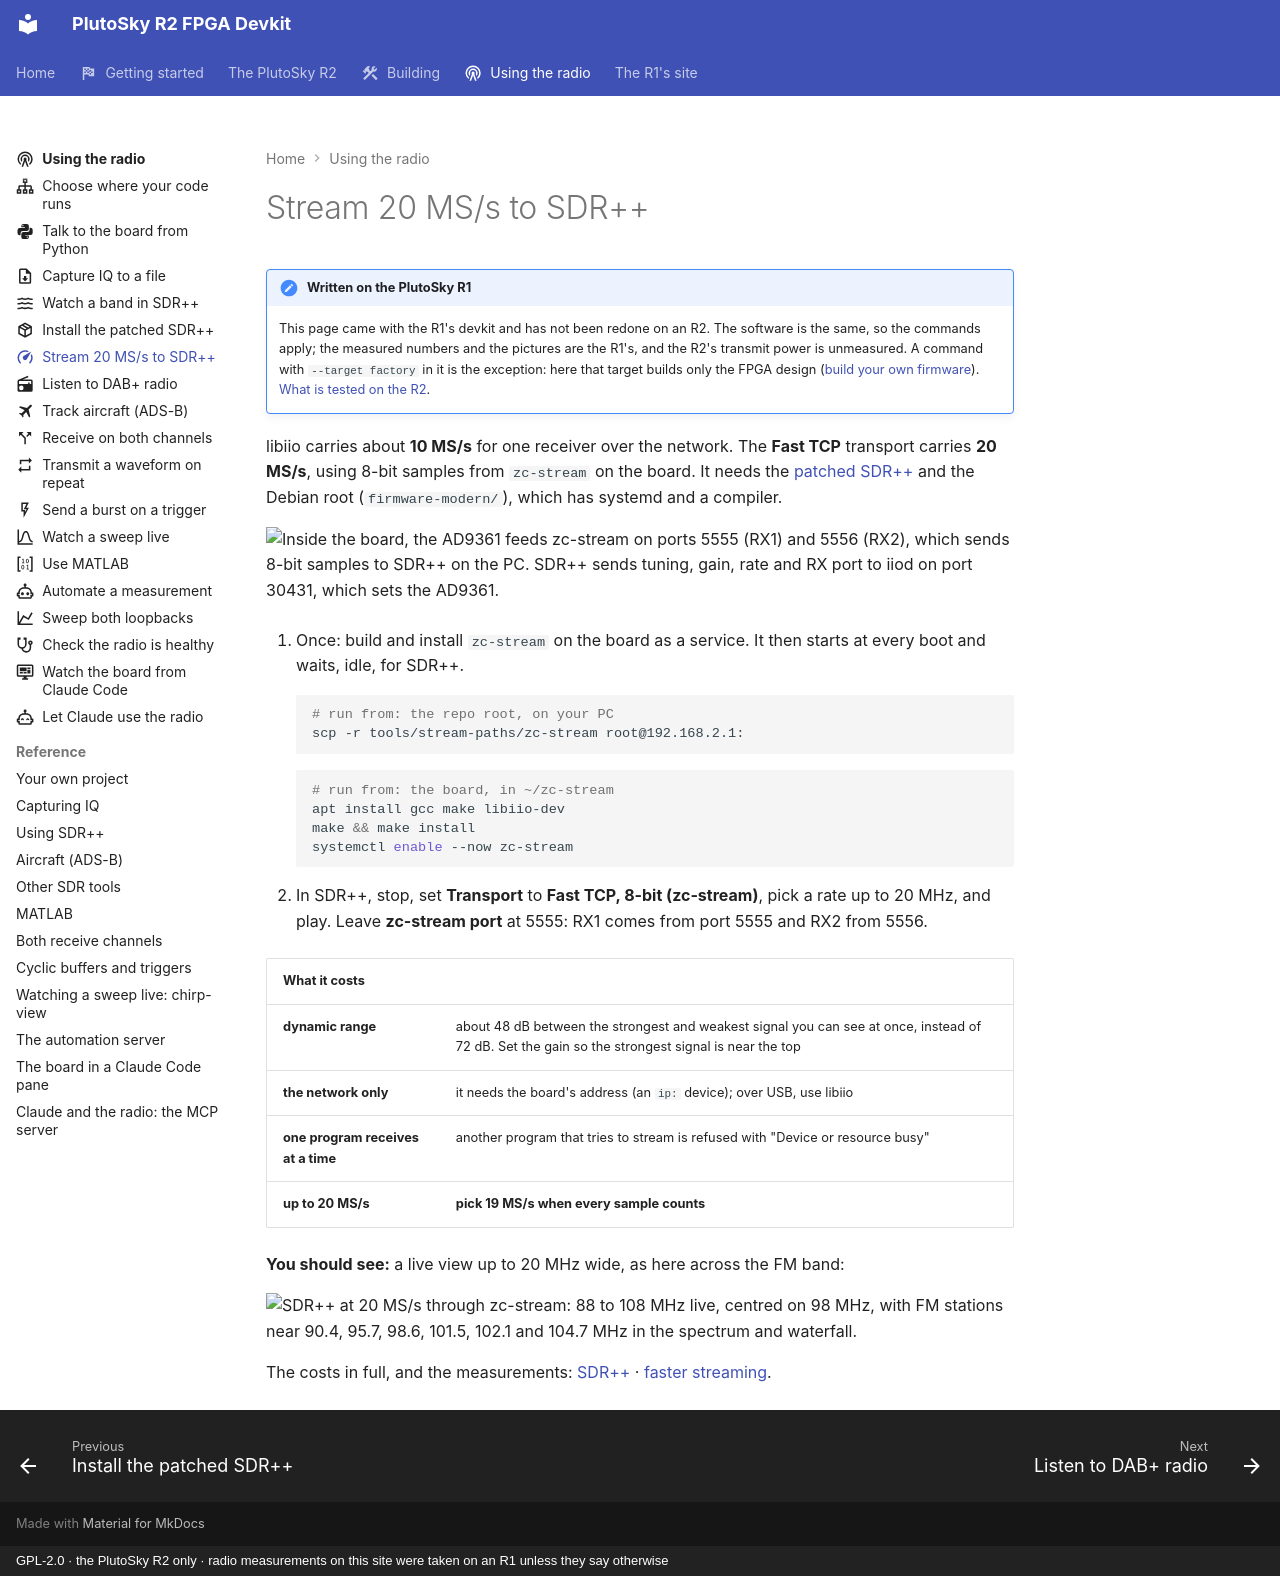

repository: matsvandamme/plutosky-r2-fpga-devkit · page: radio/stream-20-msps/index.html · generator: mkdocs · copyright: GPL-2.0 · the PlutoSky R2 only · radio measurements on this site were taken on an R1 unless they say otherwise

---
icon: material/speedometer
description: The patched SDR++ and zc-stream give a live 20 MHz-wide view over the network.
---

# Stream 20 MS/s to SDR++

!!! note "Written on the PlutoSky R1"
    This page came with the R1's devkit and has not been redone on an R2. The
    software is the same, so the commands apply; the measured numbers and the
    pictures are the R1's, and the R2's transmit power is unmeasured. A command with
    `--target factory` in it is the exception: here that target builds only
    the FPGA design ([build your own firmware](../build/index.md)).
    [What is tested on the R2](../plutosky-r2.md#what-is-tested-and-what-is-not).

libiio carries about **10 MS/s** for one receiver over the network. The
**Fast TCP** transport carries **20 MS/s**, using 8-bit samples from
`zc-stream` on the board. It needs the [patched SDR++](install-patched-sdrpp.md)
and the Debian root (`firmware-modern/`), which has systemd and a compiler.

![Inside the board, the AD9361 feeds zc-stream on ports 5555 (RX1) and 5556 (RX2), which sends 8-bit samples to SDR++ on the PC. SDR++ sends tuning, gain, rate and RX port to iiod on port 30431, which sets the AD9361.](../img/radio-fasttcp-light.svg#only-light)
![Inside the board, the AD9361 feeds zc-stream on ports 5555 (RX1) and 5556 (RX2), which sends 8-bit samples to SDR++ on the PC. SDR++ sends tuning, gain, rate and RX port to iiod on port 30431, which sets the AD9361.](../img/radio-fasttcp-dark.svg#only-dark)

1. Once: build and install `zc-stream` on the board as a service. It then
   starts at every boot and waits, idle, for SDR++.

    ```bash
    # run from: the repo root, on your PC
    scp -r tools/stream-paths/zc-stream root@192.168.2.1:
    ```

    ```bash
    # run from: the board, in ~/zc-stream
    apt install gcc make libiio-dev
    make && make install
    systemctl enable --now zc-stream
    ```

2. In SDR++, stop, set **Transport** to **Fast TCP, 8-bit (zc-stream)**, pick
   a rate up to 20 MHz, and play. Leave **zc-stream port** at 5555: RX1 comes
   from port 5555 and RX2 from 5556.

| What it costs | |
|---|---|
| **dynamic range** | about 48 dB between the strongest and weakest signal you can see at once, instead of 72 dB. Set the gain so the strongest signal is near the top |
| **the network only** | it needs the board's address (an `ip:` device); over USB, use libiio |
| **one program receives at a time** | another program that tries to stream is refused with "Device or resource busy" |
| **up to 20 MS/s** | **pick 19 MS/s when every sample counts** |

**You should see:** a live view up to 20 MHz wide, as here across the FM band:

![SDR++ at 20 MS/s through zc-stream: 88 to 108 MHz live, centred on 98 MHz, with FM stations near 90.4, 95.7, 98.6, 101.5, 102.1 and 104.7 MHz in the spectrum and waterfall.](../img/sdrpp-fast-20msps.jpg)

The costs in full, and the measurements:
[SDR++](../sdrpp.md#faster-the-fast-tcp-transport) ·
[faster streaming](https://matsvandamme.github.io/fishball7020-fpga-devkit/streaming-paths/).
